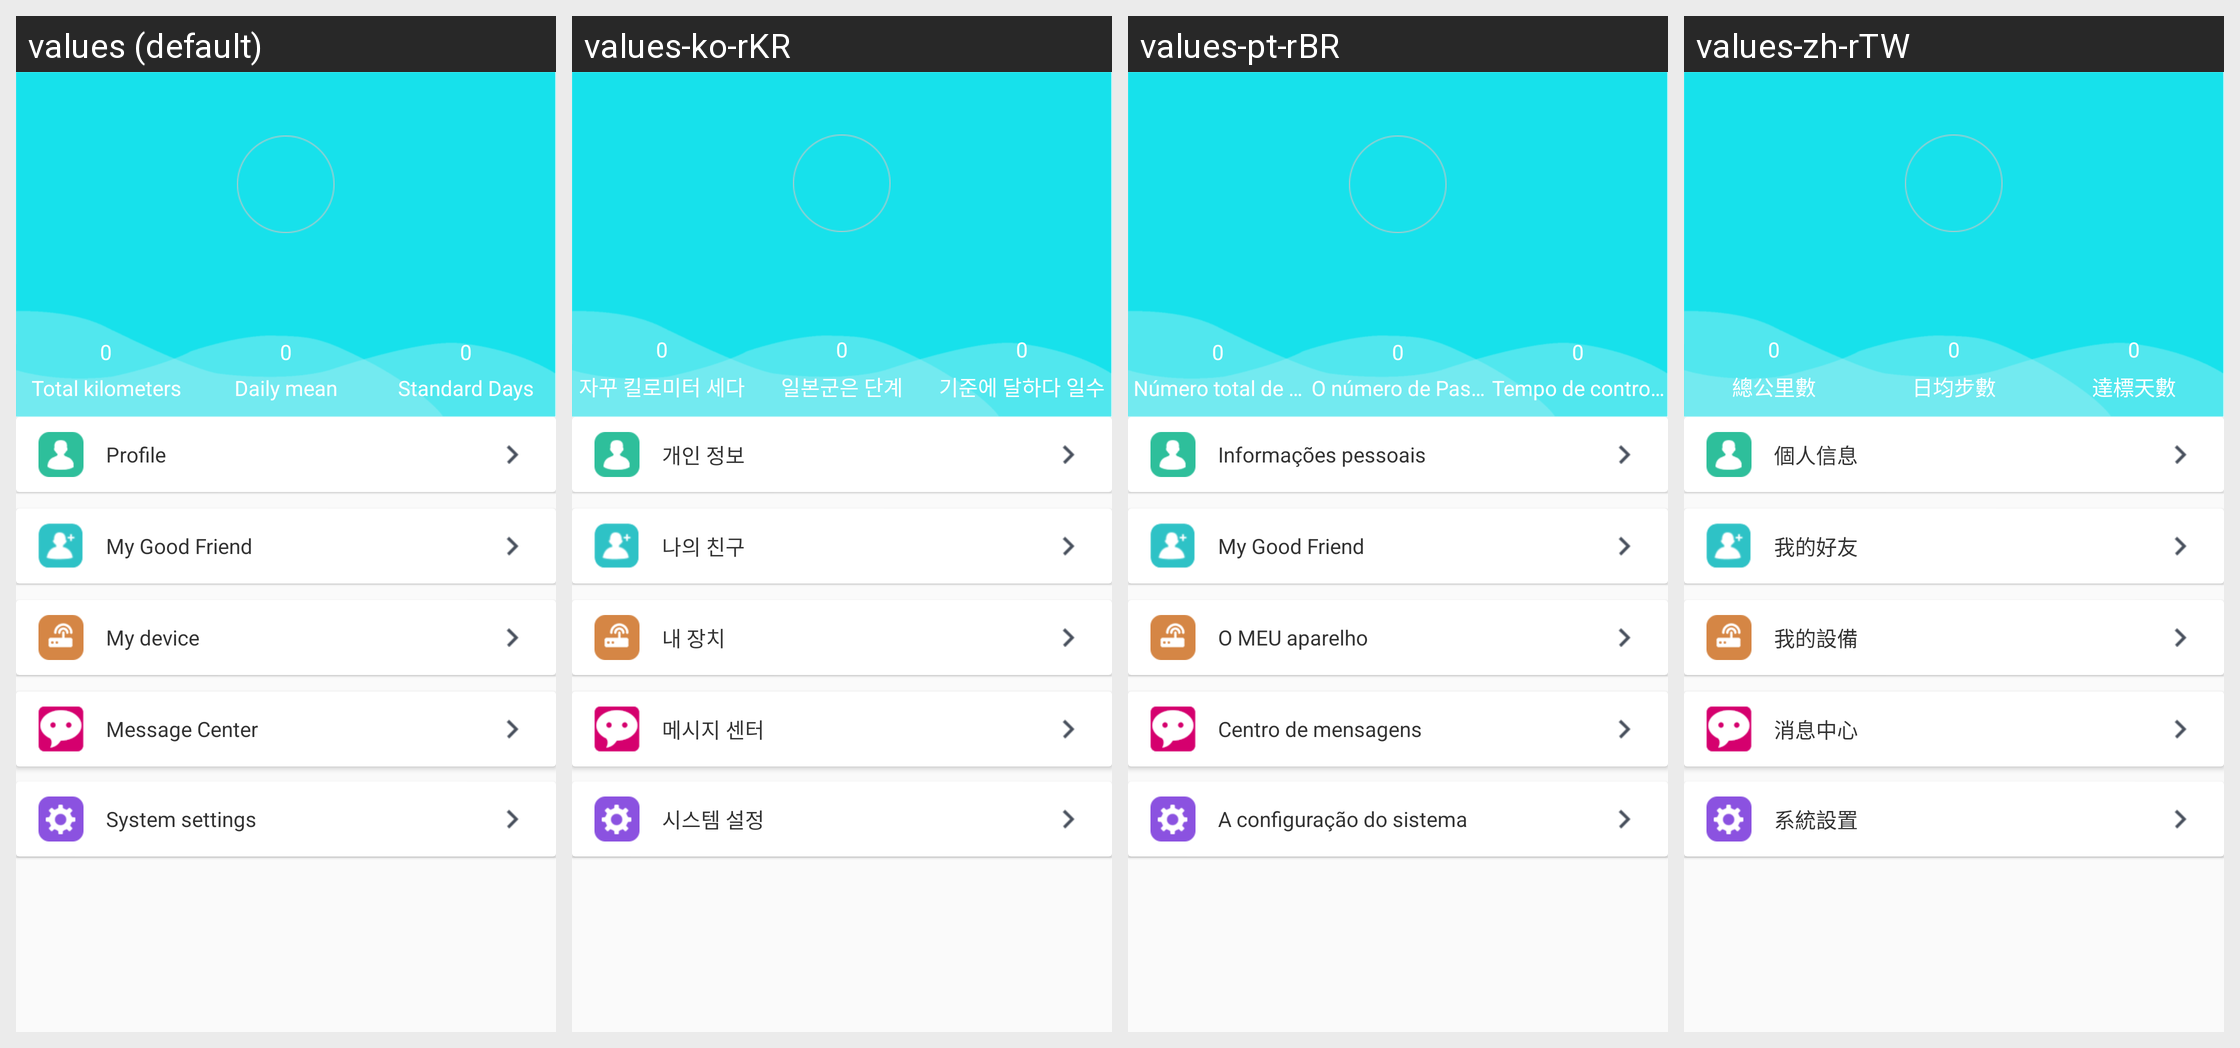

For this localized Android screen grid, give each drawn string resource with its value in every locale shown.
Android screen res/layout/fragment_b18i_mine.xml rendered under 4 locales, left to right: values (default), values-ko-rKR, values-pt-rBR, values-zh-rTW. Device: Nexus 5 (rendered at 1080×1920; each locale shown at half size, 540×960, under a caption strip naming it); theme BAppTheme.
Other locales in the repository, not shown: values-de-rDE, values-en, values-es-rES, values-fr-rBE, values-fr-rCA, values-fr-rFR, values-it-rCH, values-it-rIT, values-ja-rJP, values-ru-rRU, values-vi-rVN, values-zh-rCN, values-zh-rHK.
Strings drawn on this screen, with the default value and each locale's value (text and hints the layout hard-codes, and strings that could not be matched under every locale, appear in the picture but are not listed):

totaldistance
  values: Total kilometers
  values-ko-rKR: 자꾸 킬로미터 세다
  values-pt-rBR: Número total de quilómetros
  values-zh-rTW: 總公里數

Totalnumberofsteps
  values: Daily mean
  values-ko-rKR: 일본군은 단계
  values-pt-rBR: O número de Passos diário
  values-zh-rTW: 日均步數

goalfinish
  values: Standard Days
  values-ko-rKR: 기준에 달하다 일수
  values-pt-rBR: Tempo de controle
  values-zh-rTW: 達標天數

personal_info
  values: Profile
  values-ko-rKR: 개인 정보
  values-pt-rBR: Informações pessoais
  values-zh-rTW: 個人信息

string_my_frend
  values: My Good Friend
  values-ko-rKR: 나의 친구
  values-pt-rBR: My Good Friend
  values-zh-rTW: 我的好友

mine_equipment
  values: My device
  values-ko-rKR: 내 장치
  values-pt-rBR: O MEU aparelho
  values-zh-rTW: 我的設備

msg_center
  values: Message Center
  values-ko-rKR: 메시지 센터
  values-pt-rBR: Centro de mensagens
  values-zh-rTW: 消息中心

system_settings
  values: System settings
  values-ko-rKR: 시스템 설정
  values-pt-rBR: A configuração do sistema
  values-zh-rTW: 系統設置
